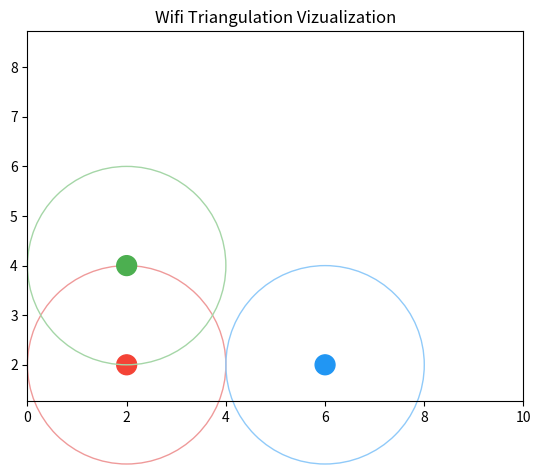

The matplotlib source for this figure:
import matplotlib.pyplot as plt

NODE_SIZE = .2

def drawNode(node, ax):
    center = plt.Circle((node.x, node.y), NODE_SIZE, color=node.main_color)
    signal = plt.Circle((node.x, node.y), node.signal, color=node.signal_color, fill=False, clip_on=False)
    ax.add_artist(center)
    ax.add_artist(signal)

class Node(object):
    def __init__(self, x, y, main_color, signal, signal_color):
        self.x = x
        self.y = y
        self.main_color = main_color
        self.signal = signal
        self.signal_color = signal_color

    def __str__(self):
        return "Node(%s,%s), Signal Strength:%s"%(self.x, self.y, self.signal)

def configPlot(ax):
    plt.figure(1)
    plt.title("Wifi Triangulation Vizualization")
    plt.axis('equal')
    ax.set_xlim((0, 10))
    ax.set_ylim((0, 10))

if __name__ == '__main__':
    fig, ax = plt.subplots() # note we must use plt.subplots, not plt.subplot
    configPlot(ax)

    nodes = [Node(2, 2, '#F44336', 2, '#EF9A9A'),
             Node(2, 4, '#4CAF50', 2, '#A5D6A7'),
             Node(6, 2, '#2196F3', 2, '#90CAF9')]

    for node in nodes:
        drawNode(node, ax)

    fig.savefig('plot.png')
